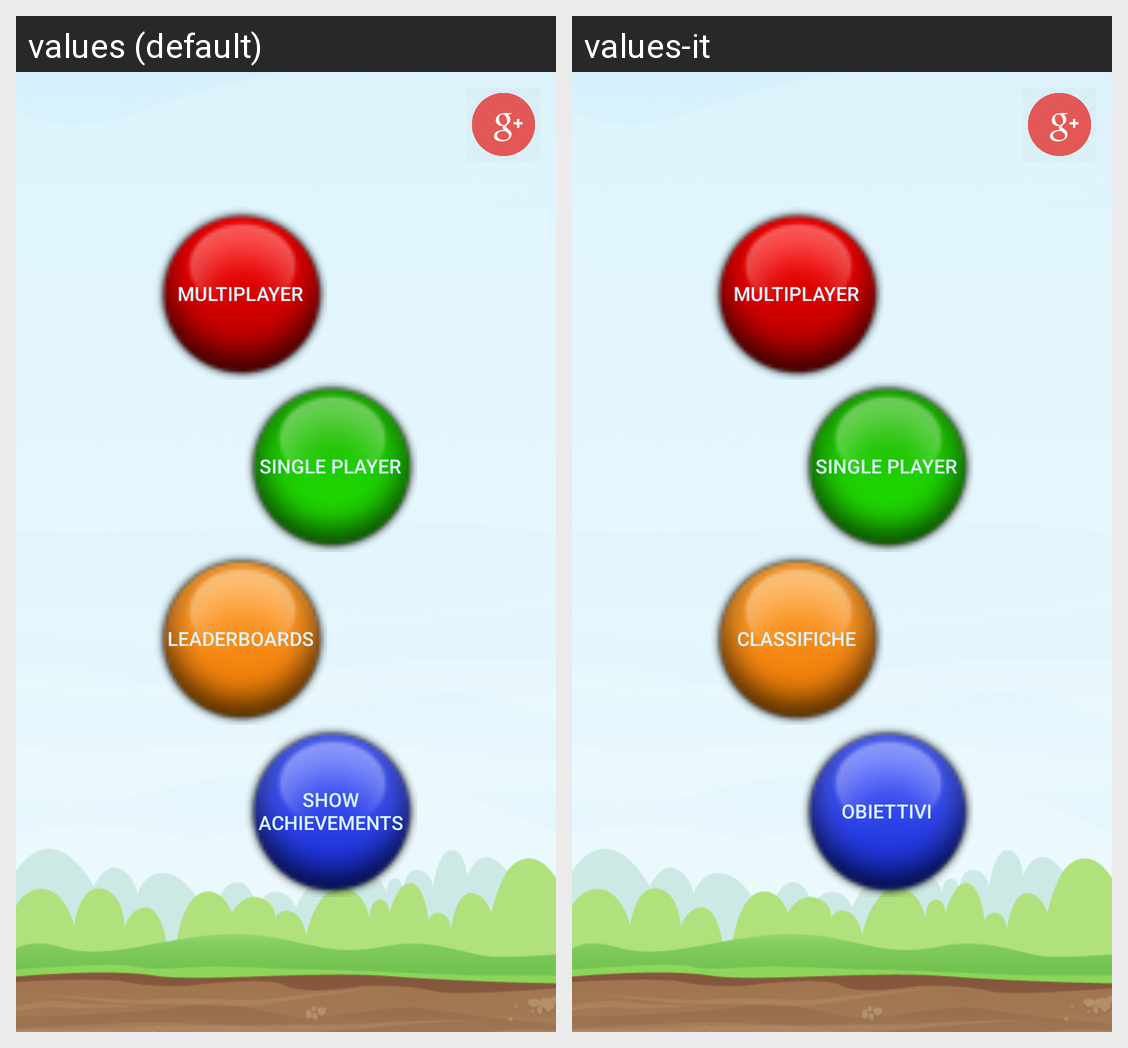

The same Android screen rendered under two of its app's locales, left to right. List the strings drawn on it with the default value and each locale's translation.
Android screen res/layout/activity_main.xml rendered under 2 locales, left to right: values (default), values-it. Device: Nexus 5 (rendered at 1080×1920; each locale shown at half size, 540×960, under a caption strip naming it); theme Theme.AppCompat.Light.DarkActionBar.
Strings drawn on this screen, with the default value and each locale's value (text and hints the layout hard-codes, and strings that could not be matched under every locale, appear in the picture but are not listed):

multiplayer
  values: MultiPlayer
  values-it: MultiPlayer  [not translated; the default value is used]

single_match
  values: Single Player
  values-it: Single Player  [not translated; the default value is used]

show_leaderboards
  values: Leaderboards
  values-it: Classifiche

show_achievements
  values: Show Achievements
  values-it: Obiettivi
